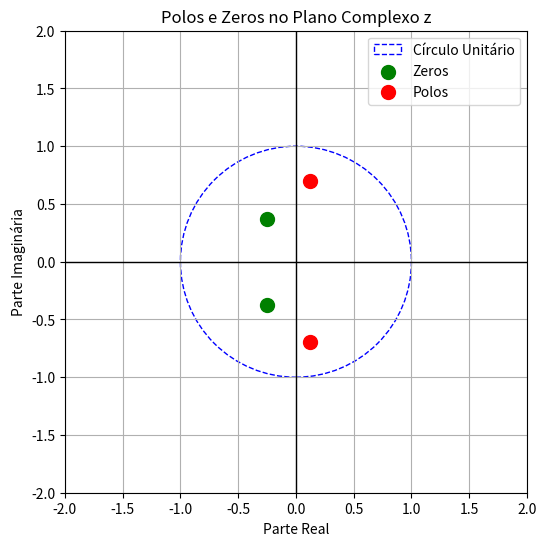

Reproduce this figure in Python.
import numpy as np
import matplotlib.pyplot as plt

zero = np.roots([1,0.5,0.2])
polo = np.roots([1,-0.25,0.5])

plt.figure(figsize=(6, 6))
circulo = plt.Circle((0, 0), 1, color='blue', fill=False, linestyle='--', label='Círculo Unitário')
plt.gca().add_artist(circulo)

plt.scatter(np.real(zero), np.imag(zero), color='green', label='Zeros', s=100)
plt.scatter(np.real(polo), np.imag(polo), color='red', label='Polos', s=100)

plt.axhline(0, color='black',linewidth=1)
plt.axvline(0, color='black',linewidth=1)
plt.xlim([-2, 2])
plt.ylim([-2, 2])
plt.xlabel('Parte Real')
plt.ylabel('Parte Imaginária')
plt.title('Polos e Zeros no Plano Complexo z')
plt.legend()
plt.grid(True)
plt.gca().set_aspect('equal', adjustable='box')
plt.show()
